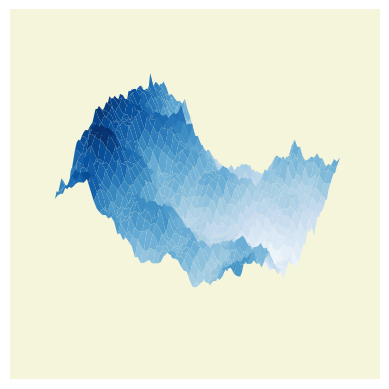

Source code (Python):
import random
import numpy as np
import matplotlib.pyplot as plt


# how can I make the diamond_square algorithm faster...?
def diamond_square_algo(iterations = 6, k = 5):
    '''
    returns a 2d numpy array, z, using the diamond square algorithm.
    the dimensions of z have to be (2^n + 1, 2^n + 1) where n in the number of iterations

    parameter:
    iterations: the number of iterations (this determines the size of the numpy array)å
    k: roughness (a higher k value implies a rougher surface)
    '''
    pixels = 2 ** iterations + 1
    array = np.zeros((pixels, pixels))

    def random_uniform(a = -1, b = 1):
        return np.random.uniform(a, b)

    def random_normal(mean = 0, sigma = 1):
        return np.random.normal(mean, sigma)

    # random initialisation of the 4 points
    array[0][0] = np.random.uniform(-1, 1)
    array[-1][0] = np.random.uniform(-1, 1)
    array[0][-1] = np.random.uniform(-1, 1)
    array[-1][-1] = np.random.uniform(-1, 1)

    for iter in range(iterations):
        step = 2 ** (iterations - iter - 1)
        # diamond step:
        # we are going through every single point that is not 0: i represents the x-coordinate; j represents the y-coordinate
        for i in range(0, pixels - 1, step * 2):
            for j in range(0, pixels - 1, step * 2):
                array[i + step][j + step] = (array[i][j] + array[i + step*2][j] + array[i][j + step*2] + array[i + step*2][j + step*2])/4 + k * np.random.uniform(-1, 1)
        # square step:
        for i in range(0, pixels, step):
            for j in range(0, pixels, step):
                # we need a better condition...
                if array[i][j] == 0:
                    # at the edges, there are only three neighbouring points: a bit ugly but it does the job...
                    if i == 0:
                        array[i][j] = (array[i][j - step] + array[i][j + step] + array[i + step][j])/3 + k * np.random.uniform(-1, 1)
                    elif i == pixels - 1:
                        array[i][j] = (array[i][j - step] + array[i][j + step] + array[i - step][j])/3 + k * np.random.uniform(-1, 1)
                    elif j == 0:
                        array[i][j] = (array[i][j + step] + array[i - step][j] + array[i + step][j])/3 + k * np.random.uniform(-1, 1)
                    elif j == pixels - 1:
                        array[i][j] = (array[i][j - step] + array[i - step][j] + array[i + step][j])/3 + k * np.random.uniform(-1, 1)
                    else:
                        array[i][j] = (array[i][j - step] + array[i][j + step] + array[i - step][j] + array[i + step][j])/4 + k * np.random.uniform(-1, 1)
       
        # smaller random offset per iteration
        k /= 2
    return array

def fractal_landscape_plot(array, dpi = 200, background_colour = 'beige', view_init = [40, 30], 
view_dist = 7, cmap = 'Blues', save = False):
    '''
    '''
    pixels = array.shape[0]
    # np.mgrid creates a a coordinate system
    x, y = np.mgrid[0:pixels, 0:pixels]
    
    fig = plt.figure(dpi = dpi)
    ax = plt.axes(projection = '3d')
    ax.set_facecolor(background_colour)
    ax.axis('off')
    ax.view_init(view_init[0], view_init[1])
    ax.plot_surface(x, y, array, cmap = cmap)
    ax.dist = view_dist
    if save == True:
        plt.savefig('fractal_landscape.png')
    plt.show()

def cloud(z):
    plt.figure(dpi = 200)
    plt.imshow(z, cmap=plt.cm.Blues)
    plt.axis('off')
    plt.show()

array= diamond_square_algo(6, k = 10)
fractal_landscape_plot(array)
